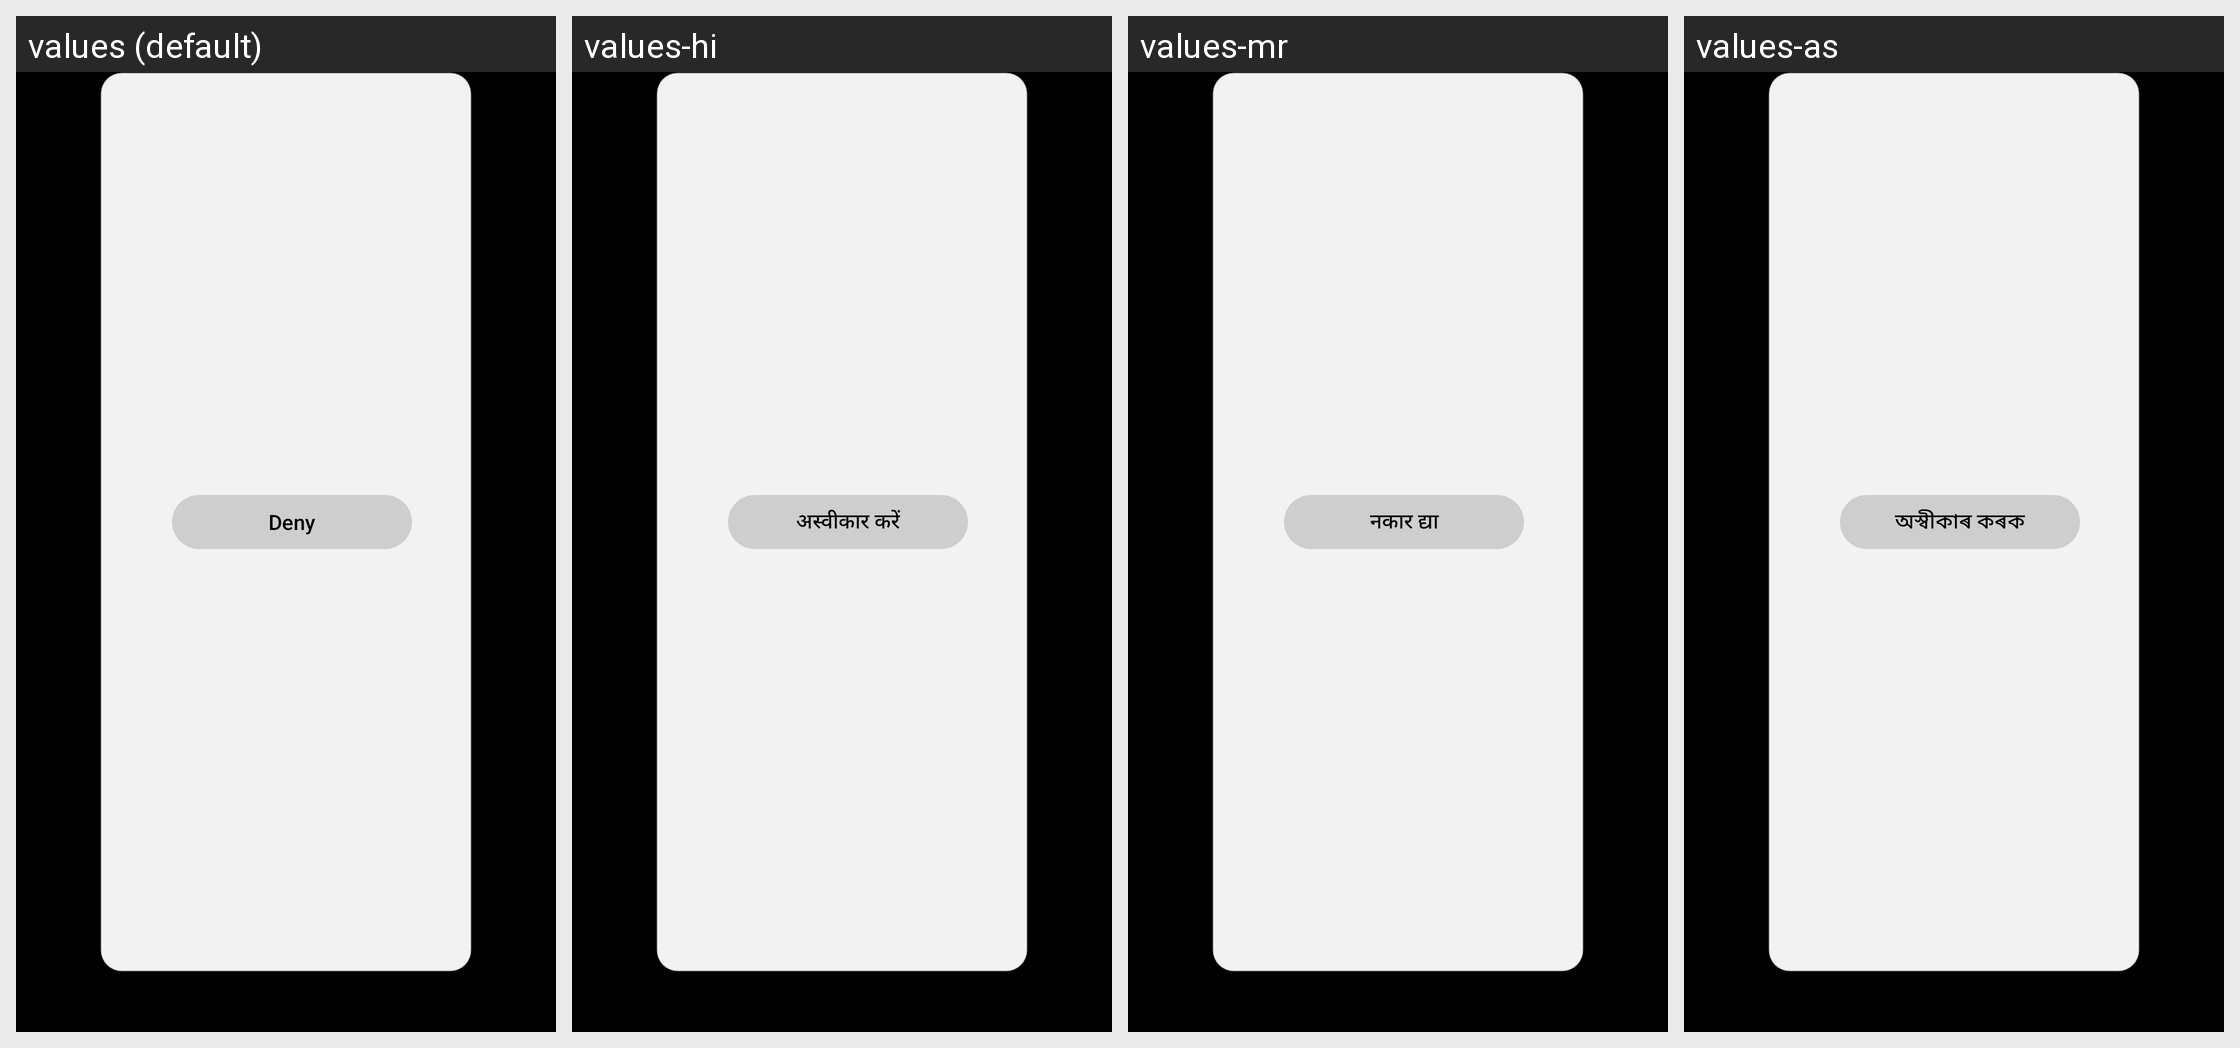

Strings drawn on this Android screen and how each of the app's shown locales translates them:
Android screen res/layout/dialog_default_launcher.xml rendered under 4 locales, left to right: values (default), values-hi, values-mr, values-as. Device: Nexus 5 (rendered at 1080×1920; each locale shown at half size, 540×960, under a caption strip naming it); theme android:Theme.Black.NoTitleBar.Fullscreen.
Other locales in the repository, not shown: values-bn, values-gu, values-kn, values-ml, values-or, values-pa, values-ta, values-te, values-ur.
Strings drawn on this screen, with the default value and each locale's value (text and hints the layout hard-codes, and strings that could not be matched under every locale, appear in the picture but are not listed):

default_launcher_prompt_deny
  values: Deny
  values-hi: अस्वीकार करें
  values-mr: नकार द्या
  values-as: অস্বীকাৰ কৰক

default_launcher_prompt_allow
  values: Allow
  values-hi: अनुमति दें
  values-mr: परवानगी द्या
  values-as: অনুমতি দিয়ক
